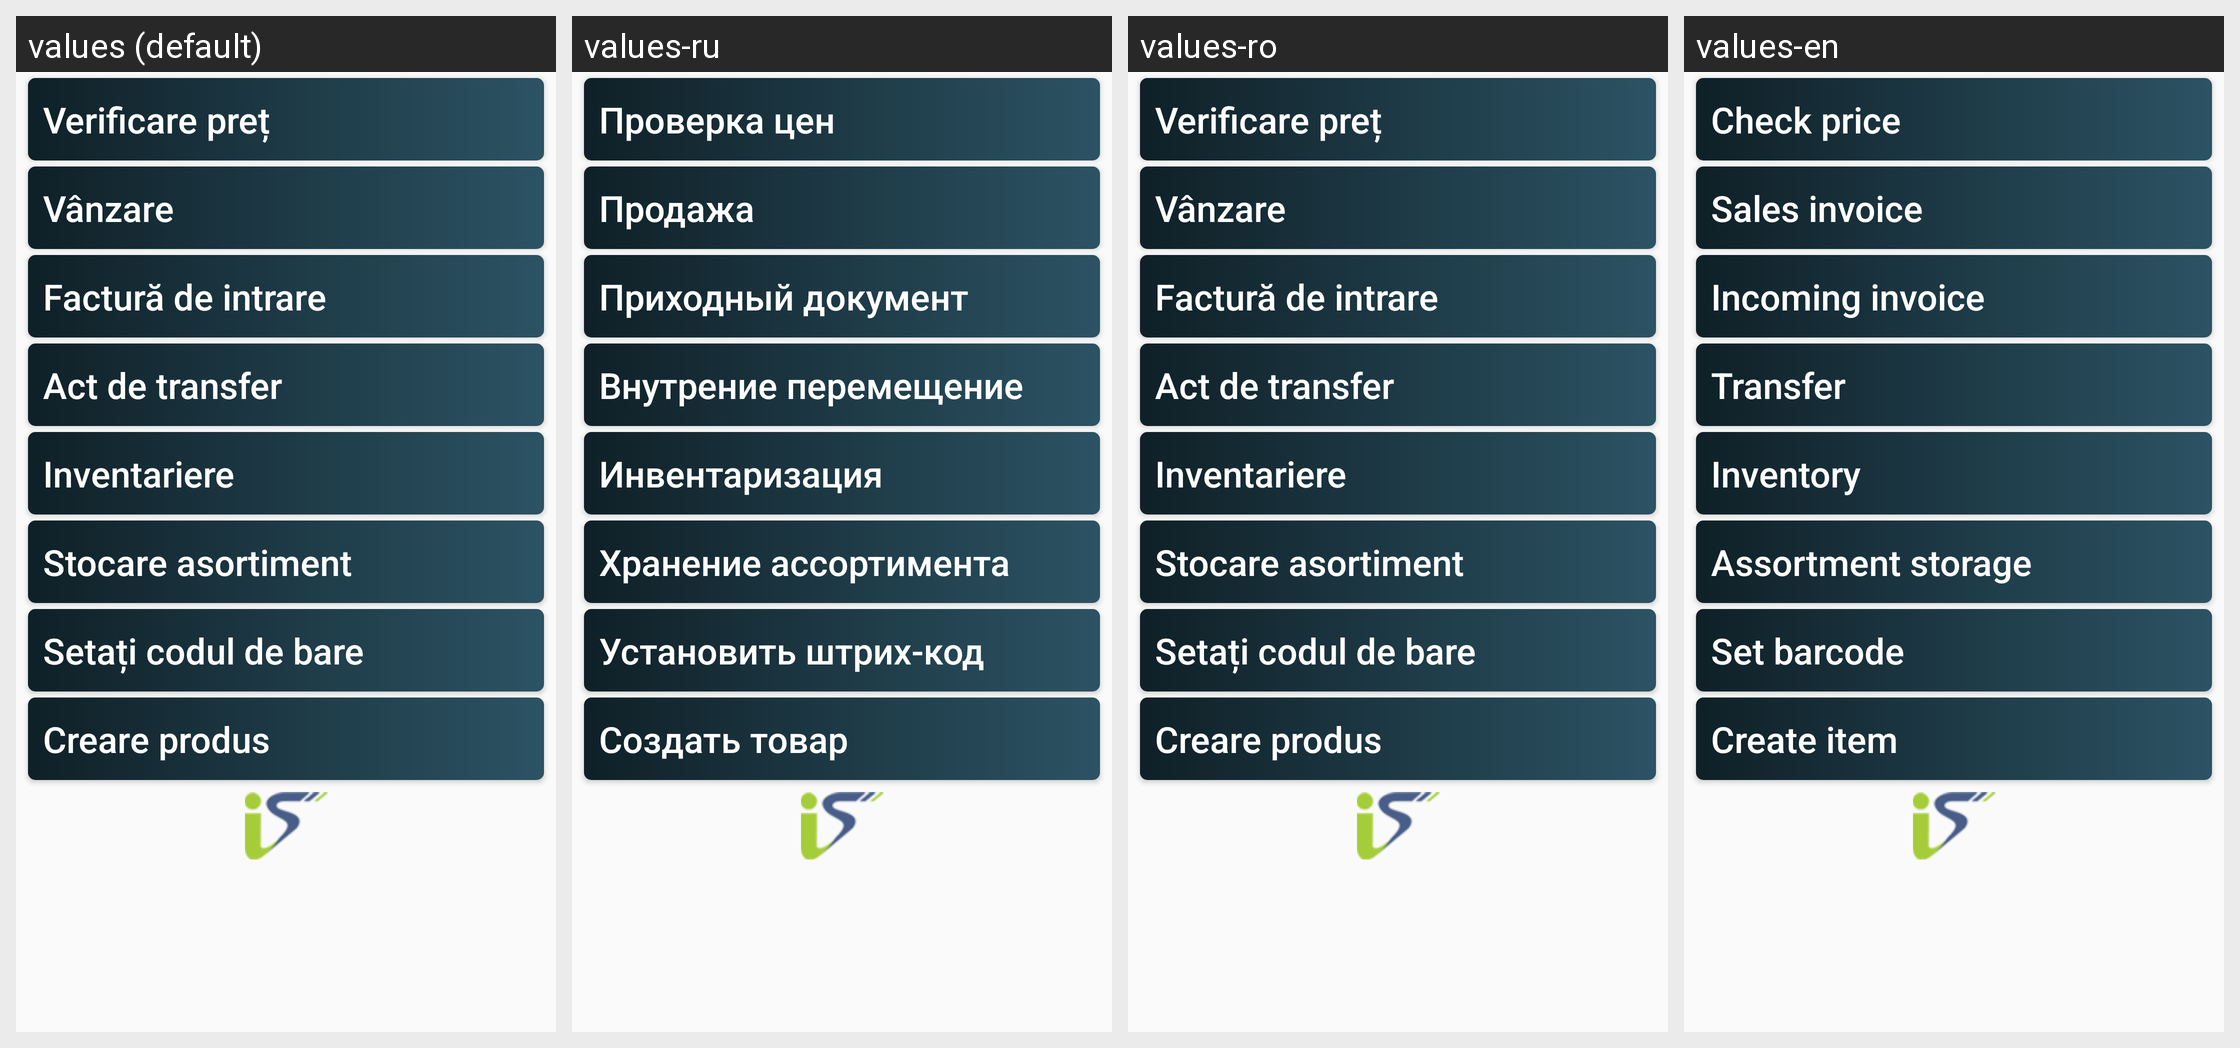

This grid shows one Android layout under several languages. Give, for every string resource on the screen, its name, the default text and each shown locale's text.
Android screen res/layout/content_main.xml rendered under 4 locales, left to right: values (default), values-ru, values-ro, values-en. Device: Nexus 5 (rendered at 1080×1920; each locale shown at half size, 540×960, under a caption strip naming it); theme AppTheme.
Strings drawn on this screen, with the default value and each locale's value (text and hints the layout hard-codes, and strings that could not be matched under every locale, appear in the picture but are not listed):

btn_atribuire_barcodului
  values: Setați codul de bare
  values-ru: Установить штрих-код
  values-ro: Setați codul de bare
  values-en: Set barcode

btn_create_assortment
  values: Creare produs
  values-ru: Создать товар
  values-ro: Creare produs
  values-en: Create item

btn_transfer_main_activity
  values: Act de transfer
  values-ru: Внутрение перемещение
  values-ro: Act de transfer
  values-en: Transfer

btn_stock_asl_main_activity
  values: Stocare asortiment
  values-ru: Хранение ассортимента
  values-ro: Stocare asortiment
  values-en: Assortment storage

btn_inventariere_main_activity
  values: Inventariere
  values-ru: Инвентаризация
  values-ro: Inventariere
  values-en: Inventory

btn_sales_main_activity
  values: Vânzare
  values-ru: Продажа
  values-ro: Vânzare
  values-en: Sales invoice

btn_invoice_main_activity
  values: Factură de intrare
  values-ru: Приходный документ
  values-ro: Factură de intrare
  values-en: Incoming invoice

btn_check_price
  values: Verificare preț
  values-ru: Проверка цен
  values-ro: Verificare preț
  values-en: Check price
